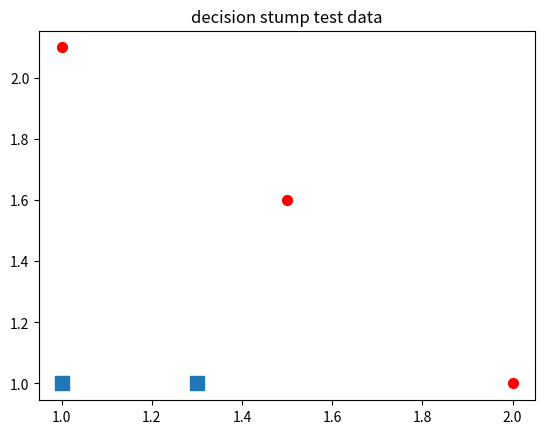

This chart was generated by the following Python code:
from numpy import *
import matplotlib.pyplot as plt

datMat = matrix([[1., 2.1],
                 [1.5, 1.6],
                 [1.3, 1.],
                 [1., 1.],
                 [2., 1.]])
classLabels = [1.0, 1.0, -1.0, -1.0, 1.0]

xcord0 = []
ycord0 = []
xcord1 = []
ycord1 = []
markers = []
colors = []

for i in range(len(classLabels)):
    if classLabels[i] == 1.0:
        xcord1.append(datMat[i, 0]), ycord1.append(datMat[i, 1])
    else:
        xcord0.append(datMat[i, 0]), ycord0.append(datMat[i, 1])

fig = plt.figure()
ax = fig.add_subplot(111)
ax.scatter(xcord0, ycord0, marker='s', s=90)
ax.scatter(xcord1, ycord1, marker='o', s=50, c='red')
plt.title('decision stump test data')
plt.show()
